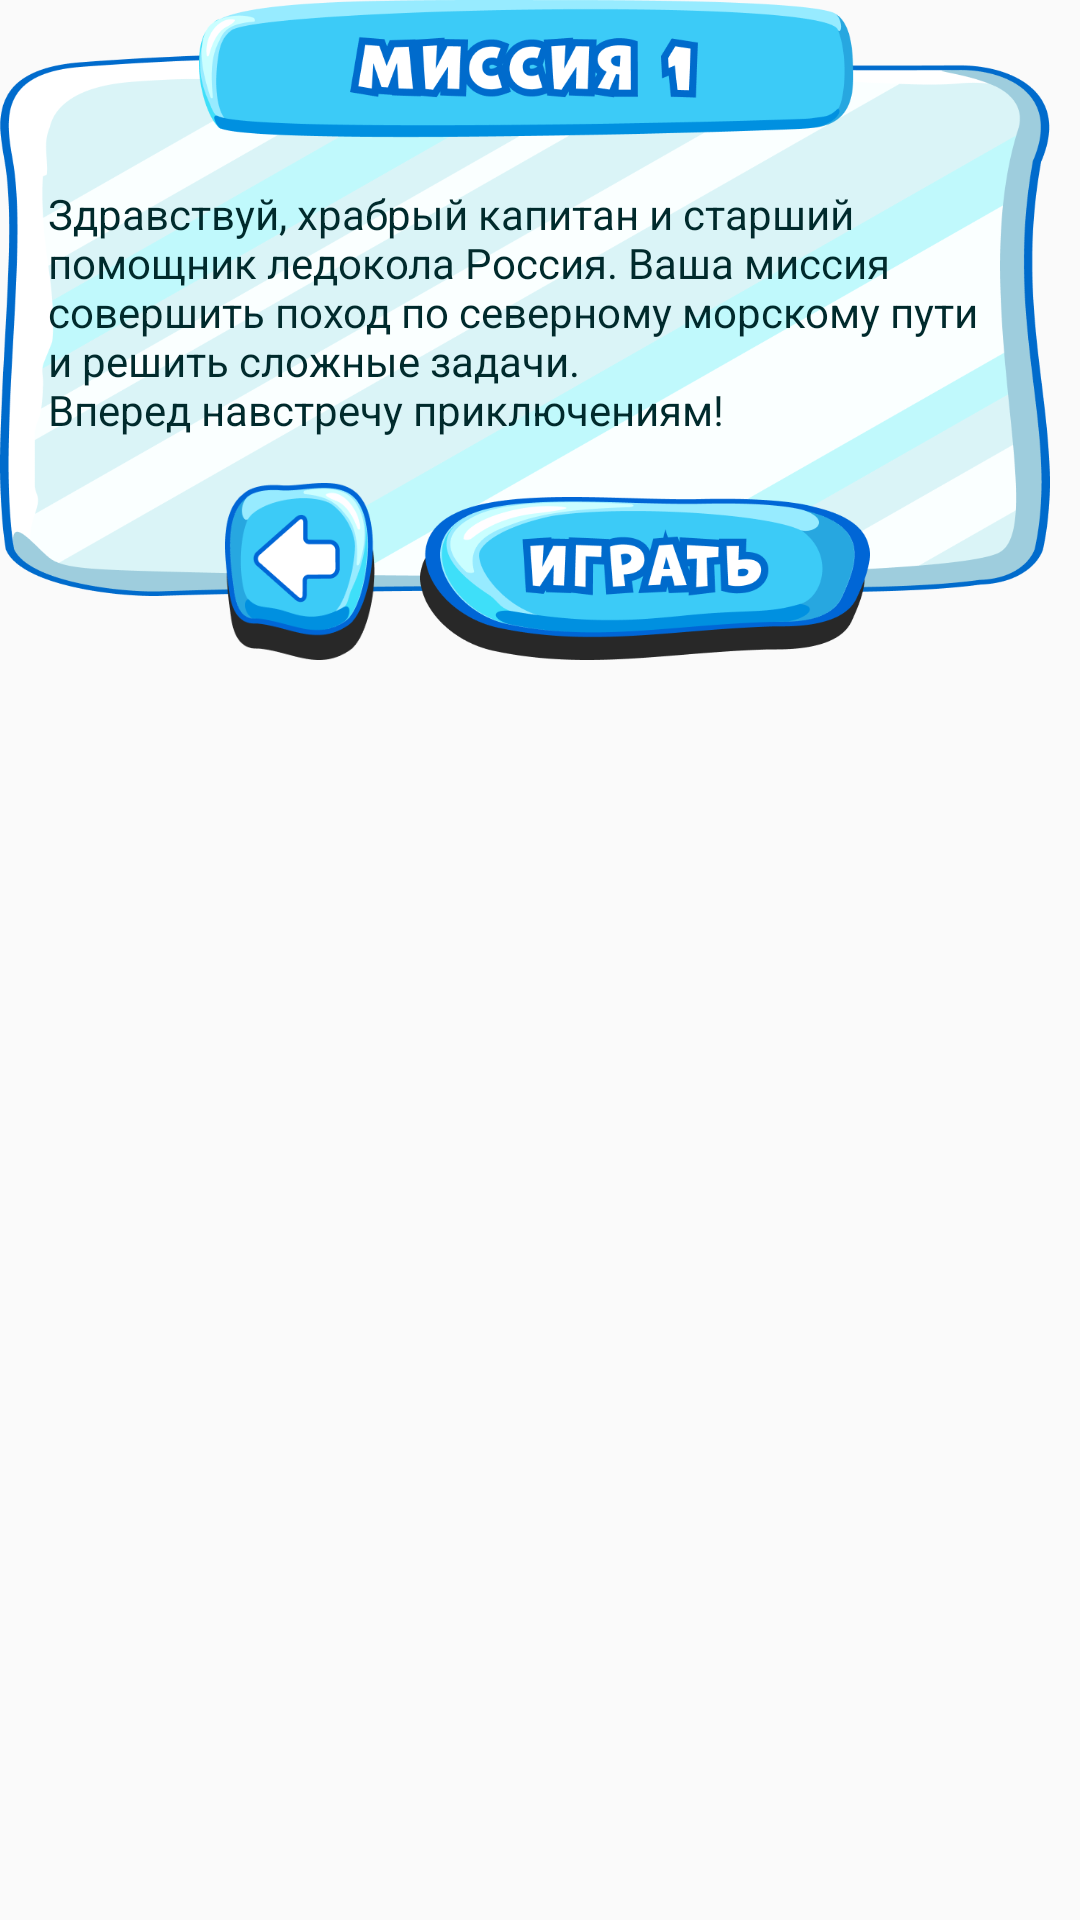

Android layout source for this screen:
<!-- AndroidManifest.xml: application theme AppTheme -->
<!-- res/layout/start_hint_fragment.xml -->
<?xml version="1.0" encoding="utf-8"?>
<androidx.constraintlayout.widget.ConstraintLayout
        xmlns:android="http://schemas.android.com/apk/res/android"
        xmlns:app="http://schemas.android.com/apk/res-auto" xmlns:tools="http://schemas.android.com/tools"
        android:maxHeight="220dp"
        android:maxWidth="350dp"
        android:minHeight="220dp"
        android:minWidth="350dp"
        android:layout_height="match_parent"
        android:layout_width="match_parent">

    <ImageView
            android:src="@drawable/mission_1_background"
            android:adjustViewBounds="true"
            android:layout_width="350dp"
            android:layout_height="wrap_content" android:id="@+id/imageView"/>

    <TextView
            android:id="@+id/text"
            android:textColor="@color/colorHintText"
            android:textSize="14dp"
            android:paddingLeft="16dp"
            android:paddingRight="16dp"
            android:text="@string/start_game_hint"
            android:layout_width="350dp"
            android:layout_height="wrap_content" android:layout_marginBottom="8dp"
            app:layout_constraintBottom_toTopOf="@+id/go_button" android:layout_marginTop="50dp"
            app:layout_constraintTop_toTopOf="@+id/imageView"/>

    <ImageView
            android:id="@+id/image_ship"
            android:text="@string/start_game_hint"
            android:layout_width="340dp"
            android:layout_height="200dp"
            app:layout_constraintBottom_toTopOf="@+id/go_button"
            android:layout_marginTop="30dp"
            android:layout_marginRight="10dp"
            app:layout_constraintTop_toTopOf="@+id/imageView"/>


    <ImageView
            android:id="@+id/back_button"
            android:src="@drawable/back"
            android:adjustViewBounds="true"
            android:layout_width="50dp"
            android:layout_height="wrap_content"
            app:layout_constraintStart_toStartOf="parent"
            android:layout_marginStart="75dp"
            app:layout_constraintBottom_toBottomOf="parent"/>

    <ImageView
            android:id="@+id/go_button"
            android:src="@drawable/mission_go"
            android:adjustViewBounds="true"
            android:layout_width="150dp"
            android:layout_height="wrap_content"
            app:layout_constraintEnd_toEndOf="parent"
            android:layout_marginEnd="60dp"
            app:layout_constraintBottom_toBottomOf="parent"/>


</androidx.constraintlayout.widget.ConstraintLayout>
<!-- resources referenced by this layout -->
<resources>
  <color name="colorHintText">#002A2C</color>
  <!-- drawable back: png bitmap (drawable, 12560 bytes) -->
  <!-- drawable mission_1_background: png bitmap (drawable, 71065 bytes) -->
  <!-- drawable mission_go: png bitmap (drawable, 22888 bytes) -->
  <string name="start_game_hint">Здравствуй, храбрый капитан и старший помощник ледокола Россия. Ваша миссия совершить поход по северному морскому пути и решить сложные задачи. \nВперед навстречу приключениям!</string>
  <style name="AppTheme" parent="Theme.AppCompat.Light.NoActionBar">
          
          <item name="colorPrimary">@color/colorPrimary</item>
          <item name="colorPrimaryDark">@color/colorPrimaryDark</item>
          <item name="colorAccent">@color/colorAccent</item>
  
          <item name="android:windowAnimationStyle">@null</item>
      </style>
  <color name="colorPrimary">#008577</color>
  <color name="colorPrimaryDark">#00574B</color>
  <color name="colorAccent">#D81B60</color>
</resources>
